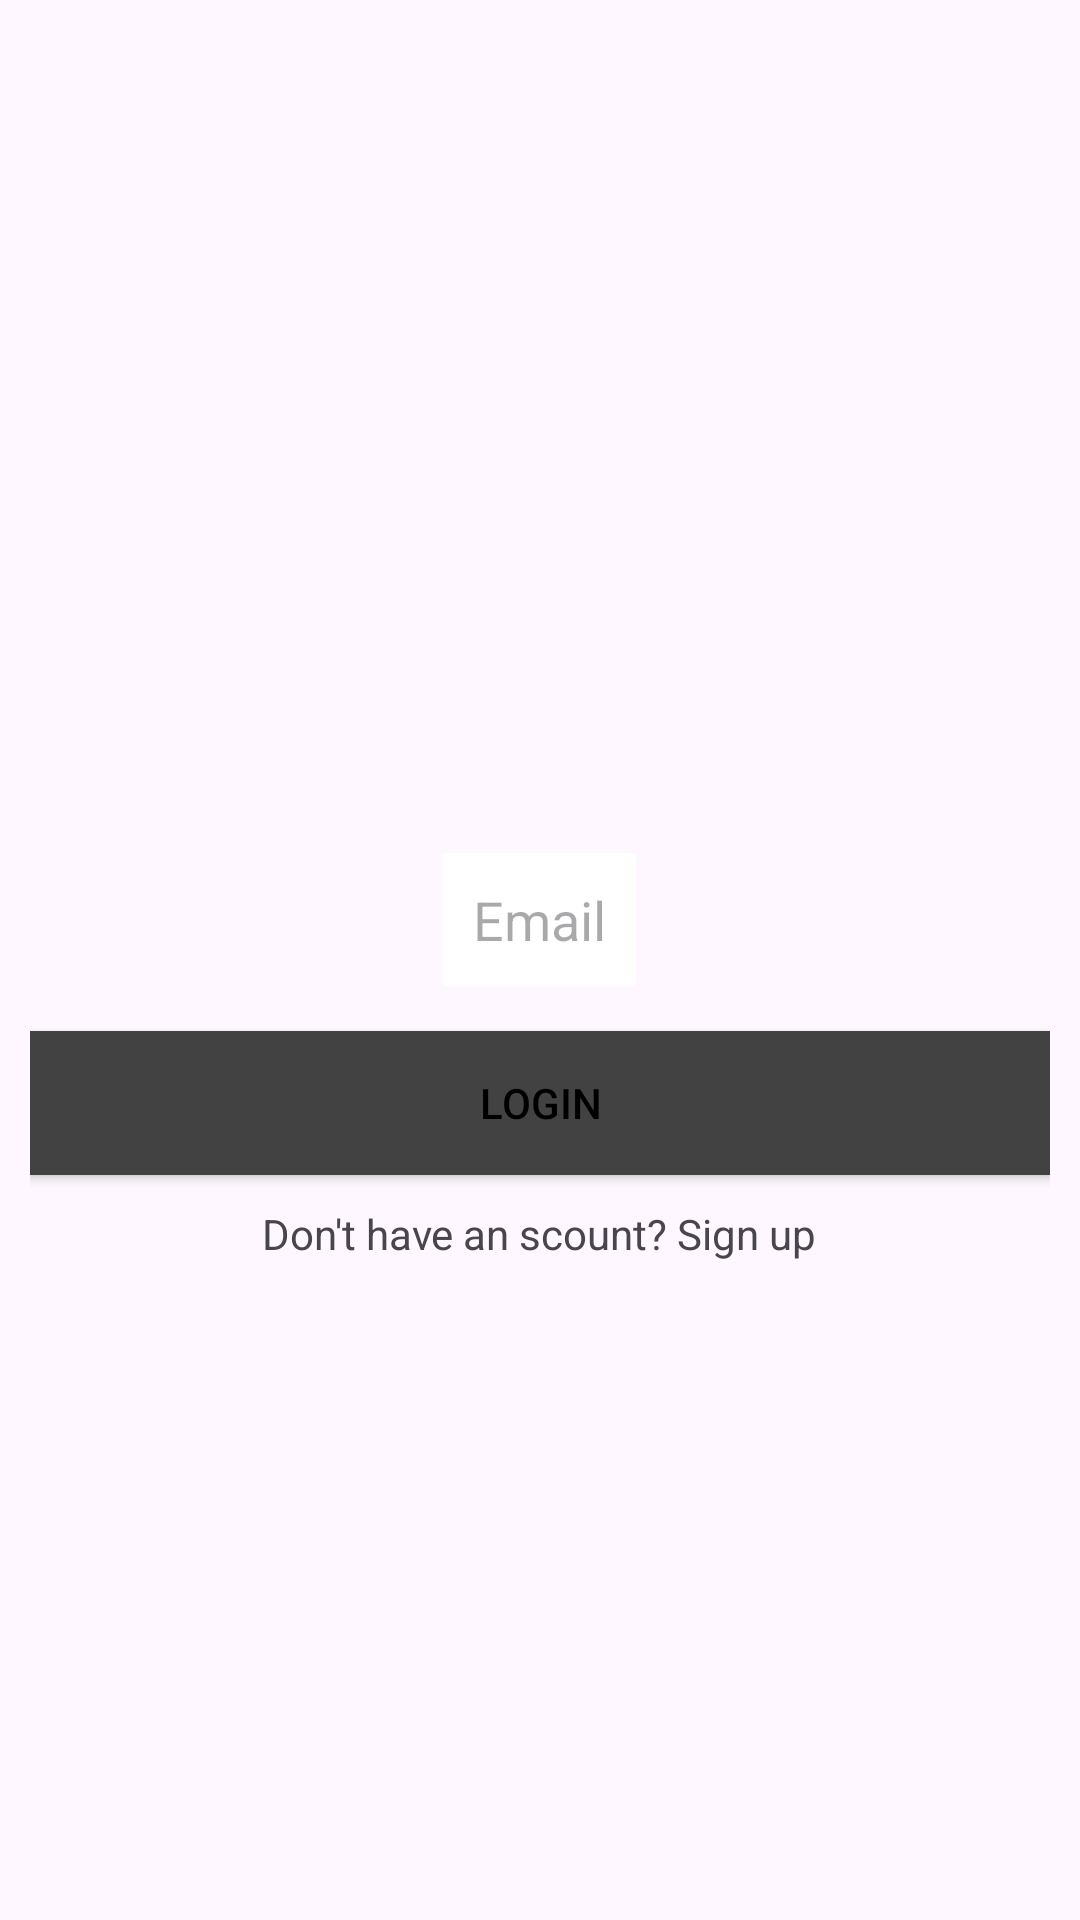

This screen was rendered from an Android layout file. Write that file and the resources it references.
<!-- AndroidManifest.xml: application theme Theme.BTL_appdemngayyeu -->
<!-- res/layout/dangnhap.xml -->
<?xml version="1.0" encoding="utf-8"?>
<LinearLayout xmlns:android="http://schemas.android.com/apk/res/android"
    xmlns:tools="http://schemas.android.com/tools"
    android:layout_width="match_parent"
    android:layout_height="match_parent"
    android:orientation="vertical"
    android:padding="10dp"
    android:gravity="center"
    tools:context="dangnhap">
    <ImageView
        android:layout_width="wrap_content"
        android:layout_height="50dp"
        android:src="@drawable/anhdaidien"
        />

    <EditText
        android:layout_width="wrap_content"
        android:layout_height="wrap_content"
        android:background="@color/white"
        android:hint="Email"
        android:id="@+id/email"
        android:inputType="textEmailAddress"
        android:layout_marginTop="15dp"
        android:padding="10dp"
        />
    <Button
        android:layout_width="match_parent"
        android:layout_height="wrap_content"
        android:layout_marginTop="15dp"
        android:text="Login"
        android:id="@+id/login"
        android:textColor="@color/black"
        android:background="@color/cardview_dark_background"
        />
    <TextView
        android:layout_width="wrap_content"
        android:layout_height="wrap_content"
        android:text="Don't have an scount? Sign up"
        android:id="@+id/txt_signup"
        android:layout_marginTop="10dp"
        />

</LinearLayout>
<!-- resources referenced by this layout -->
<resources>
  <style name="Theme.BTL_appdemngayyeu" parent="Base.Theme.BTL_appdemngayyeu" />
  <style name="Base.Theme.BTL_appdemngayyeu" parent="Theme.Material3.DayNight.NoActionBar">
          
          
      </style>
  <!-- not gathered from this repository: default colours our renderer supplied (Android Studio template values) -->
  <color name="black">#FF000000</color>
  <color name="white">#FFFFFFFF</color>
</resources>
